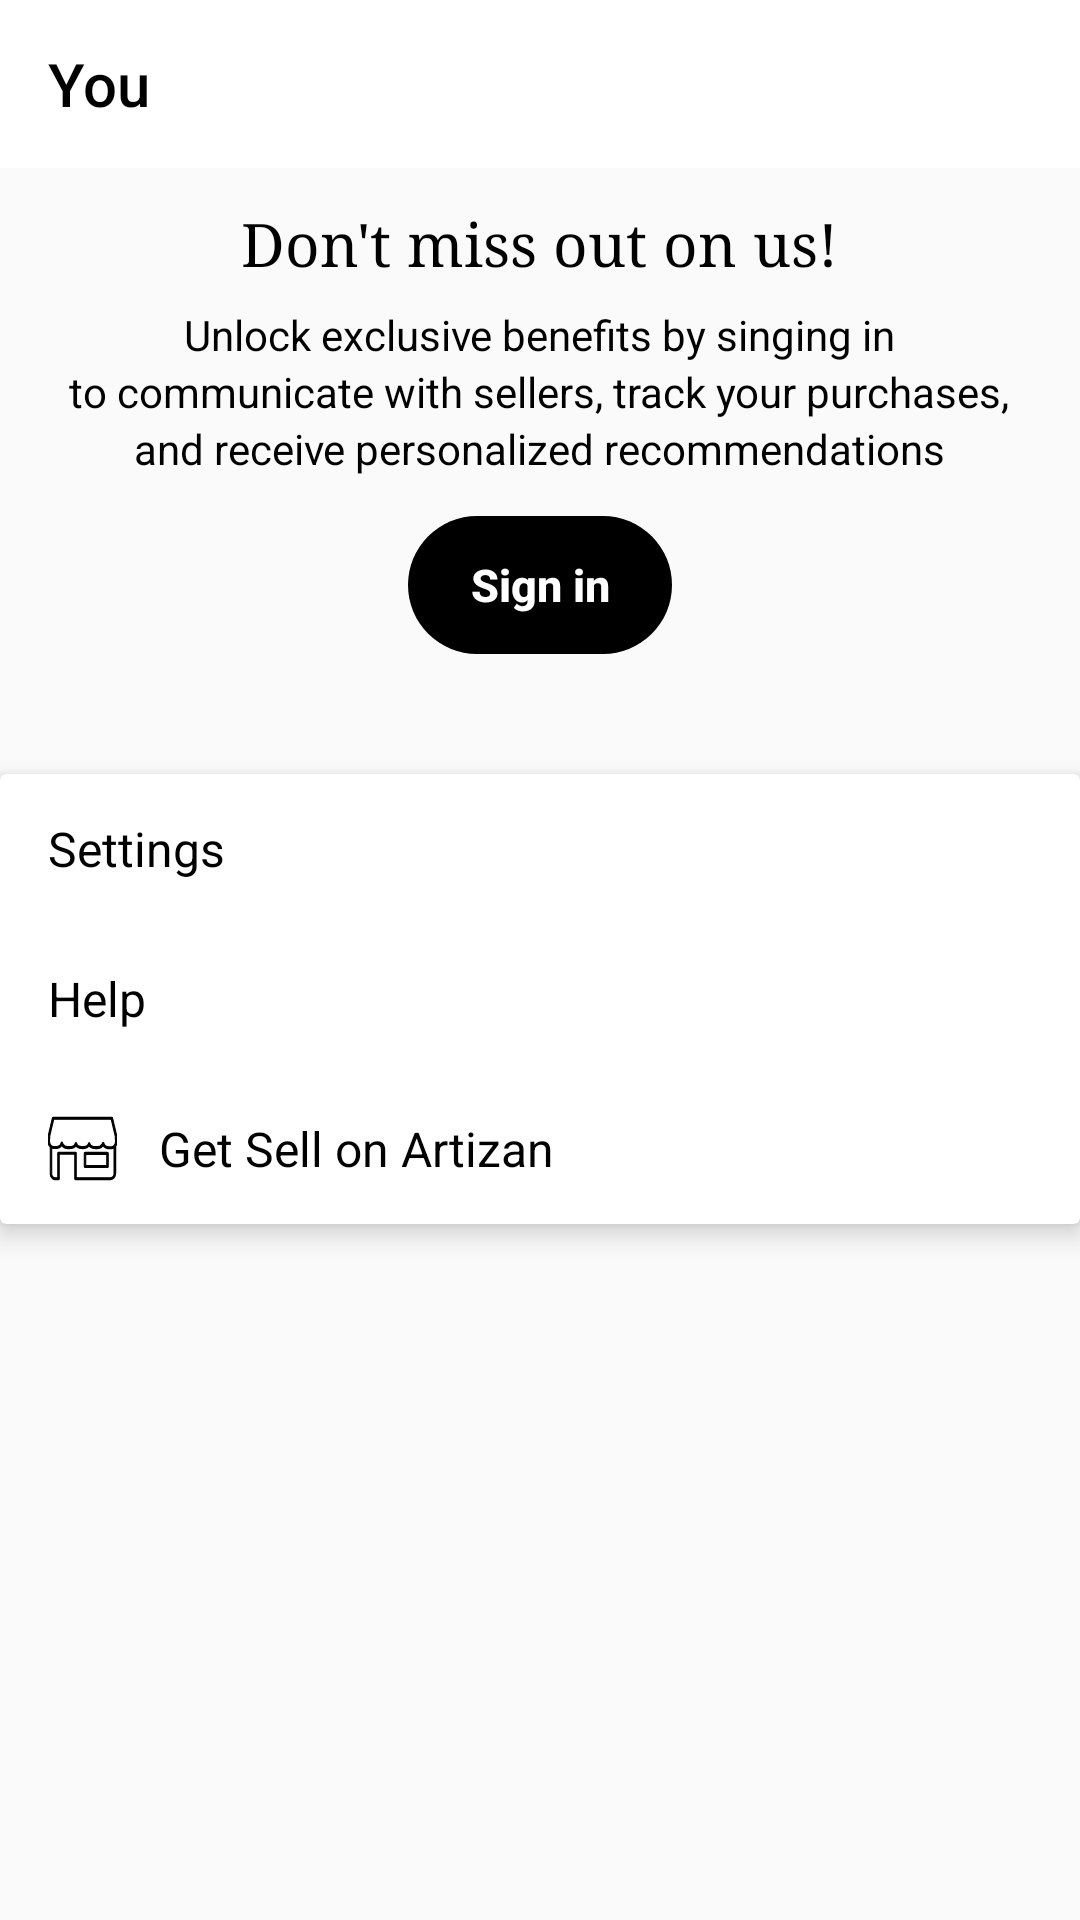

Reconstruct the res/layout file that produces this screen, plus the resources it refers to.
<!-- AndroidManifest.xml: application theme Theme.AppCompat.Light.NoActionBar -->
<!-- res/layout/fragment_you.xml -->
<?xml version="1.0" encoding="utf-8"?>
<androidx.constraintlayout.widget.ConstraintLayout xmlns:android="http://schemas.android.com/apk/res/android"
    xmlns:tools="http://schemas.android.com/tools"
    android:layout_width="match_parent"
    android:layout_height="match_parent"
    xmlns:app="http://schemas.android.com/apk/res-auto"
    tools:context=".You">

    
    <com.google.android.material.appbar.AppBarLayout
        android:id="@+id/appbar"
        app:layout_constraintTop_toTopOf="parent"
        android:layout_width="match_parent"
        android:layout_height="wrap_content"
        android:background="@android:color/white">
        <androidx.appcompat.widget.Toolbar
            android:id="@+id/toolbar"
            android:layout_width="match_parent"
            android:layout_height="?actionBarSize"
            app:layout_constraintTop_toTopOf="parent"
            android:background="@android:color/transparent"
            app:titleTextColor="@color/black"
            app:title="You">
        </androidx.appcompat.widget.Toolbar>
    </com.google.android.material.appbar.AppBarLayout>
    <LinearLayout
        android:layout_marginTop="68dp"
        app:layout_constraintTop_toTopOf="parent"
        android:layout_width="match_parent"
        android:layout_height="wrap_content"
        android:orientation="vertical"
        android:gravity="center"
        android:foregroundGravity="center"
        android:id="@+id/youpanel">

        <TextView
            android:layout_width="wrap_content"
            android:layout_height="wrap_content"
            android:textSize="20dp"
            android:fontFamily="serif"
            android:textColor="@color/black"
            android:text="Don't miss out on us!">
        </TextView>
        <TextView
            android:layout_width="wrap_content"
            android:layout_height="wrap_content"
            android:layout_marginTop="8dp"
            android:textColor="@color/black"
            android:text="Unlock exclusive benefits by singing in">
        </TextView>
        <TextView
            android:layout_width="wrap_content"
            android:layout_height="wrap_content"
            android:textColor="@color/black"
            android:text="to communicate with sellers, track your purchases,">
        </TextView>
        <TextView
            android:layout_width="wrap_content"
            android:layout_height="wrap_content"
            android:textColor="@color/black"
            android:text="and receive personalized recommendations">
        </TextView>
        <androidx.appcompat.widget.AppCompatButton
            android:id="@+id/signinbutton"
            android:layout_width="wrap_content"
            android:layout_height="46dp"
            android:layout_marginTop="13dp"
            android:text="Sign in"
            android:textSize="15dp"
            android:textStyle="bold"
            android:textAllCaps="false"
            android:textColor="@color/white"
            android:backgroundTint="@color/black"
            android:background="@drawable/round_border">
        </androidx.appcompat.widget.AppCompatButton>
    </LinearLayout>

    <androidx.cardview.widget.CardView
        android:id="@+id/cardview"
        android:layout_width="wrap_content"
        android:layout_height="wrap_content"
        app:layout_constraintStart_toStartOf="parent"
        app:layout_constraintEnd_toEndOf="parent"
        app:layout_constraintTop_toBottomOf="@+id/youpanel"
        android:layout_marginTop="40dp"
        app:cardElevation="5dp">
        <LinearLayout
            android:id="@+id/linearlayout"
            android:layout_width="375dp"
            android:layout_height="150dp"
            android:orientation="vertical">
            <LinearLayout
                android:id="@+id/buttonsettings"
                android:layout_width="match_parent"
                android:layout_height="0dp"
                android:gravity="center"
                android:layout_weight="1">
                <TextView
                    android:layout_width="match_parent"
                    android:layout_height="wrap_content"
                    android:text="Settings"
                    android:textColor="@color/black"
                    android:textSize="16dp"
                    android:layout_marginLeft="16dp">
                </TextView>
            </LinearLayout>
            <LinearLayout
                android:layout_width="match_parent"
                android:layout_height="0dp"
                android:gravity="center"
                android:layout_weight="1">
                <TextView
                    android:layout_width="match_parent"
                    android:layout_height="wrap_content"
                    android:text="Help"
                    android:textColor="@color/black"
                    android:textSize="16dp"
                    android:layout_marginLeft="16dp">
                </TextView>
            </LinearLayout>
            <LinearLayout
                android:layout_width="match_parent"
                android:layout_height="0dp"
                android:gravity="center"
                android:layout_weight="1">
                <ImageView
                    android:layout_marginLeft="16dp"
                    android:layout_width="23dp"
                    android:layout_height="27dp"
                    android:scaleType="fitXY"
                    android:src="@drawable/store_outline">
                </ImageView>
                <TextView
                    android:layout_width="match_parent"
                    android:layout_height="wrap_content"
                    android:text="Get Sell on Artizan"
                    android:textColor="@color/black"
                    android:textSize="16dp"
                    android:layout_marginLeft="14dp"
                    >
                </TextView>
            </LinearLayout>
        </LinearLayout>

    </androidx.cardview.widget.CardView>



</androidx.constraintlayout.widget.ConstraintLayout>
<!-- resources referenced by this layout -->
<resources>
  <color name="black">#FF000000</color>
  <color name="white">#FFFFFFFF</color>
  <!-- drawable round_border (drawable) -->
  <?xml version="1.0" encoding="utf-8"?>
  <shape android:shape="rectangle" xmlns:android="http://schemas.android.com/apk/res/android">
  
      <corners android:radius="100dp"/>
  </shape>
  <!-- drawable store_outline: vector/xml drawable (drawable, 12156 chars, omitted) -->
</resources>
